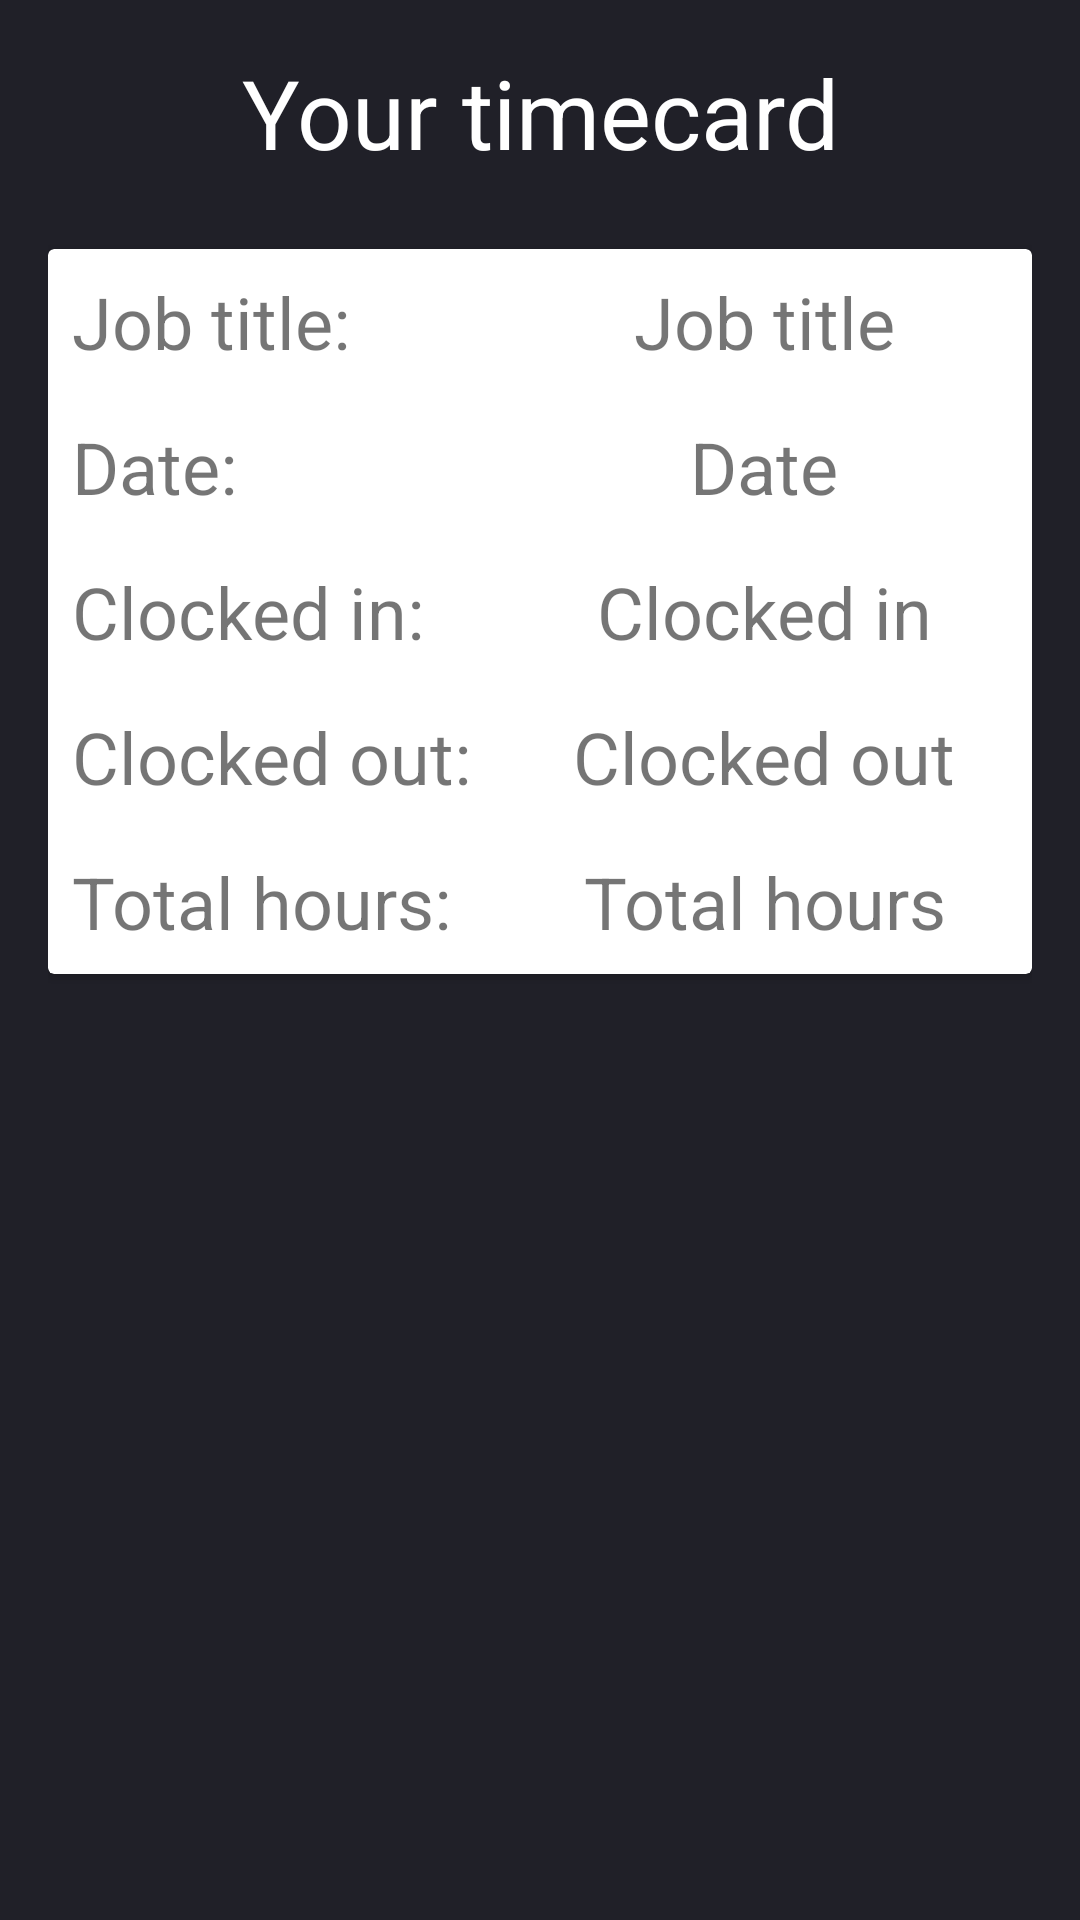

Here is an Android app screen rendered from its layout file. Give the layout XML and the strings, colors and styles it references.
<!-- AndroidManifest.xml: application theme AppTheme -->
<!-- res/layout/fragment_timecard_detail.xml -->
<?xml version="1.0" encoding="utf-8"?>
<LinearLayout xmlns:android="http://schemas.android.com/apk/res/android"
    android:orientation="vertical"
    android:layout_width="match_parent"
    android:layout_height="match_parent"
    android:padding="16dp">

    <TextView
        android:layout_width="match_parent"
        android:layout_height="wrap_content"
        android:layout_marginBottom="24dp"
        android:text="@string/your_timecard_title"
        android:textSize="32sp"
        android:textColor="@color/colorWhite"
        android:textAlignment="center"/>

    <android.support.v7.widget.CardView
        android:layout_width="match_parent"
        android:layout_height="wrap_content">

        <TableLayout
            android:layout_width="match_parent"
            android:layout_height="wrap_content"
            android:stretchColumns="2">
            <TableRow>
                <TextView
                    android:layout_column="1"
                    android:padding="8dp"
                    android:text="@string/job_title_detail_title"
                    android:textSize="24sp" />

                <TextView
                    android:id="@+id/detail_jobtitle"
                    android:padding="8dp"
                    android:textAlignment="center"
                    android:text="@string/job_title_detail_text"
                    android:textSize="24sp" />
            </TableRow>

            <TableRow>
                <TextView
                    android:layout_column="1"
                    android:padding="8dp"
                    android:text="@string/date_detail_title"
                    android:textSize="24sp" />

                <TextView
                    android:id="@+id/detail_date"
                    android:padding="8dp"
                    android:textAlignment="center"
                    android:text="@string/date_detail_text"
                    android:textSize="24sp" />
            </TableRow>

            <TableRow>
                <TextView
                    android:layout_column="1"
                    android:padding="8dp"
                    android:text="@string/clocked_in_detail_title"
                    android:textSize="24sp" />

                <TextView
                    android:id="@+id/detail_clockin"
                    android:padding="8dp"
                    android:textAlignment="center"
                    android:text="@string/clocked_in_text"
                    android:textSize="24sp" />
            </TableRow>

            <TableRow>
                <TextView
                    android:layout_column="1"
                    android:padding="8dp"
                    android:text="@string/clocked_out_detail_title"
                    android:textSize="24sp" />

                <TextView
                    android:id="@+id/detail_clockout"
                    android:padding="8dp"
                    android:textAlignment="center"
                    android:text="@string/clocked_out_detail_text"
                    android:textSize="24sp" />
            </TableRow>

            <TableRow>
                <TextView
                    android:layout_column="1"
                    android:padding="8dp"
                    android:text="@string/total_hours_detail_title"
                    android:textSize="24sp" />

                <TextView
                    android:id="@+id/detail_totalhours"
                    android:padding="8dp"
                    android:textAlignment="center"
                    android:text="@string/total_hours_detail_text"
                    android:textSize="24sp" />
            </TableRow>

        </TableLayout>

    </android.support.v7.widget.CardView>

</LinearLayout>
<!-- resources referenced by this layout -->
<resources>
  <color name="colorWhite">#ffffff</color>
  <string name="clocked_in_detail_title">Clocked in:</string>
  <string name="clocked_in_text">Clocked in</string>
  <string name="clocked_out_detail_text">Clocked out</string>
  <string name="clocked_out_detail_title">Clocked out:</string>
  <string name="date_detail_text">Date</string>
  <string name="date_detail_title">Date:</string>
  <string name="job_title_detail_text">Job title</string>
  <string name="job_title_detail_title">Job title:</string>
  <string name="total_hours_detail_text">Total hours</string>
  <string name="total_hours_detail_title">Total hours:</string>
  <string name="your_timecard_title">Your timecard</string>
  <style name="AppTheme" parent="Theme.AppCompat.Light.DarkActionBar">
          
          <item name="colorPrimary">@color/colorPrimary</item>
          <item name="colorPrimaryDark">@color/colorPrimaryDark</item>
          <item name="colorAccent">@color/colorAccent</item>
          <item name="android:windowBackground">@color/colorDarkGreyBackground</item>
      </style>
  <color name="colorPrimary">#3870B0</color>
  <color name="colorPrimaryDark">#3870B0</color>
  <color name="colorAccent">#3870B0</color>
  <color name="colorDarkGreyBackground">#202028</color>
</resources>
